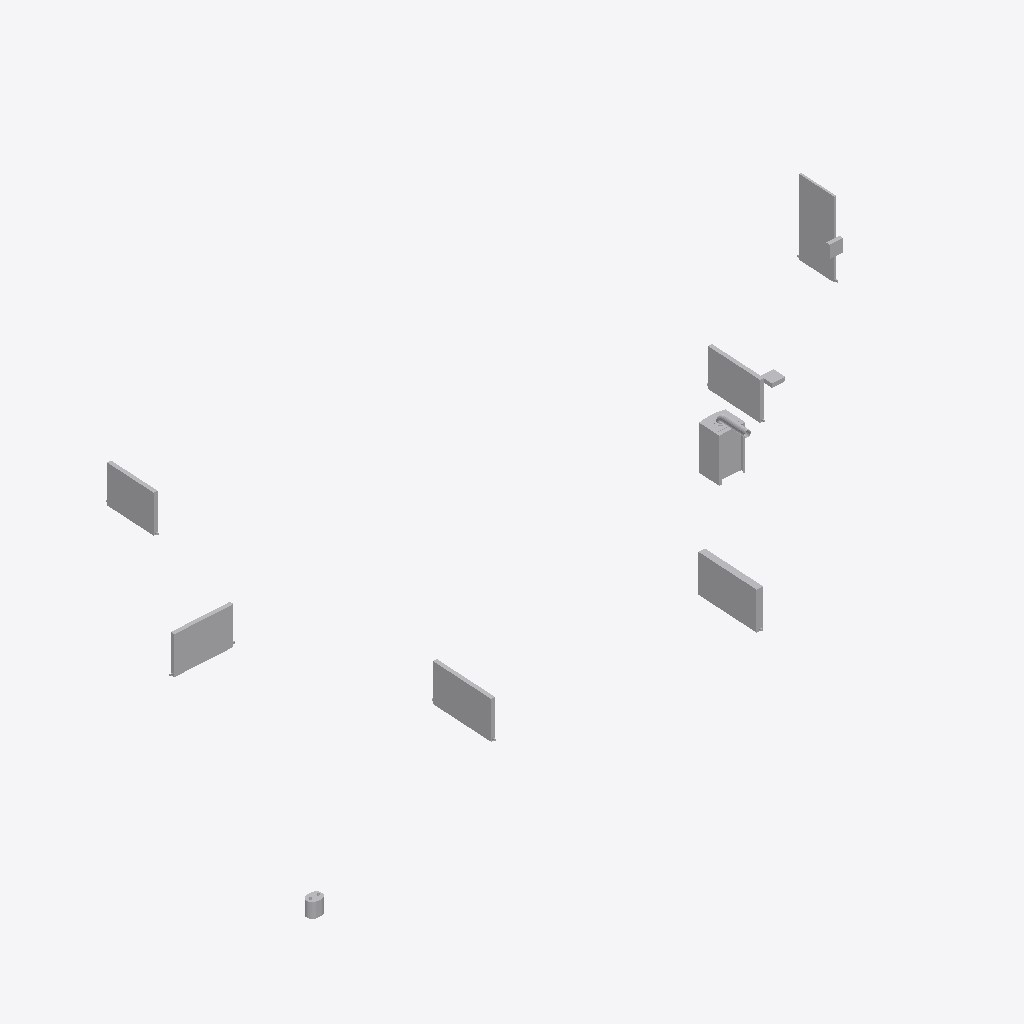
Isometric view of an IFC building model (IFC-SPF (STEP), schema IFC2X3, length unit millimetre), seen from the south-west, elements coloured by IFC class: 10 other elements (light grey).
Extent 10.9 m × 4.4 m × 3.8 m (x, y, z). Storeys (3): 00 at 0.00 m; 01 at 2.92 m; 02 at 5.54 m. Elements (10): 6 IfcFlowTerminal, 2 IfcFlowMovingDevice, 1 IfcEnergyConversionDevice, 1 IfcFlowController.

HEADER;
FILE_DESCRIPTION(('ViewDefinition [CoordinationView_V2.0, QuantityTakeOffAddOnView, FMHandOverView]'),'2;1');
FILE_NAME('7001','2019-04-11T16:55:52',('Dan Rossiter','redacted@bimblog.house'),('BIMblog.house'),'The EXPRESS Data Manager Version 5.02.0100.07 : ','20171027_0315(x64) - Exporter 17.0.1150.0 - Alte','Dan Rossiter');
FILE_SCHEMA(('IFC2X3'));
ENDSEC;
DATA;
#107=IFCPROJECT('1ziO1Hof9A6xy1HIU8Ldfq',#47,'7001',$,$,'Tŷ Digidol Asset Capture','6 - Handover and Close Out',(#99),#94);
#11576=IFCSITE('1ziO1Hof9A6xy1HIU8Ldfs',#47,'Default',$,'',#11575,$,$,.ELEMENT.,(51,29,59,999999),(0,-6,-57,-599999),0.0,$,$);
#115=IFCBUILDING('1ziO1Hof9A6xy1HIU8Ldfr',#47,'Tŷ Digidol',$,$,#32,$,'Victorian mid-terrace home',.ELEMENT.,$,$,#113);
#124=IFCBUILDINGSTOREY('1ziO1Hof9A6xy1HITtgOIp',#47,'00','Ground Floor Level',$,#122,$,'00',.ELEMENT.,0.0);
#136=IFCBUILDINGSTOREY('1ziO1Hof9A6xy1HITtgOSo',#47,'01','First Floor Level',$,#135,$,'01',.ELEMENT.,2920.0);
#146=IFCBUILDINGSTOREY('1ziO1Hof9A6xy1HITtedls',#47,'02','Roof Level',$,#145,$,'02',.ELEMENT.,5540.0);
#2780=IFCFLOWTERMINAL('0ZTIYNxgP1cwWdPf2A9VXE',#47,'Convector03',$,'SpaceHeaterTypeC',#2779,#2774,'701673');
#11259=IFCFLOWTERMINAL('3iSDtSpdP4q8tKHqTOoV$9',#47,'Convector04',$,'SpaceHeaterTypeD',#11258,#11253,'775585');
#989=IFCFLOWTERMINAL('25madZ5Dj6$esbMh8lRDHd',#47,'Convector02',$,'SpaceHeaterTypeB',#988,#981,'697579');
#1891=IFCFLOWTERMINAL('0$F6Pd5NL3o8ZbIssvym0r',#47,'Convector01',$,'SpaceHeaterTypeA',#1890,#1885,'700868');
#9481=IFCENERGYCONVERSIONDEVICE('0NZtkezeX5Xv4OA3y6oRiu',#47,'Boiler01',$,'BoilerTypeB',#9480,#9475,'713178');
#2890=IFCFLOWTERMINAL('0ml3O2i1f1CQxikXVYZMcP',#47,'Convector05',$,'SpaceHeaterTypeA',#2889,#2884,'701698');
#10372=IFCFLOWTERMINAL('0ynsB8I0L4UhnML6LKUBo7',#47,'Convector06',$,'SpaceHeaterTypeE',#10371,#10366,'713502');
#11467=IFCFLOWCONTROLLER('3q$OsIsmXDuOSuSniFgzf1',#47,'GasMeter01',$,'FlowMeterTypeB',#11466,#11461,'828212');
#10520=IFCFLOWMOVINGDEVICE('0LHxNooyz1gxLJdax1h$Wb',#47,'Fan02',$,'FanTypeB',#10519,#10514,'746390');
#10631=IFCFLOWMOVINGDEVICE('0reHtV7aHBVf9uMPUl8ZK$',#47,'Fan03',$,'FanTypeB',#10630,#10625,'747376');
ENDSEC;
